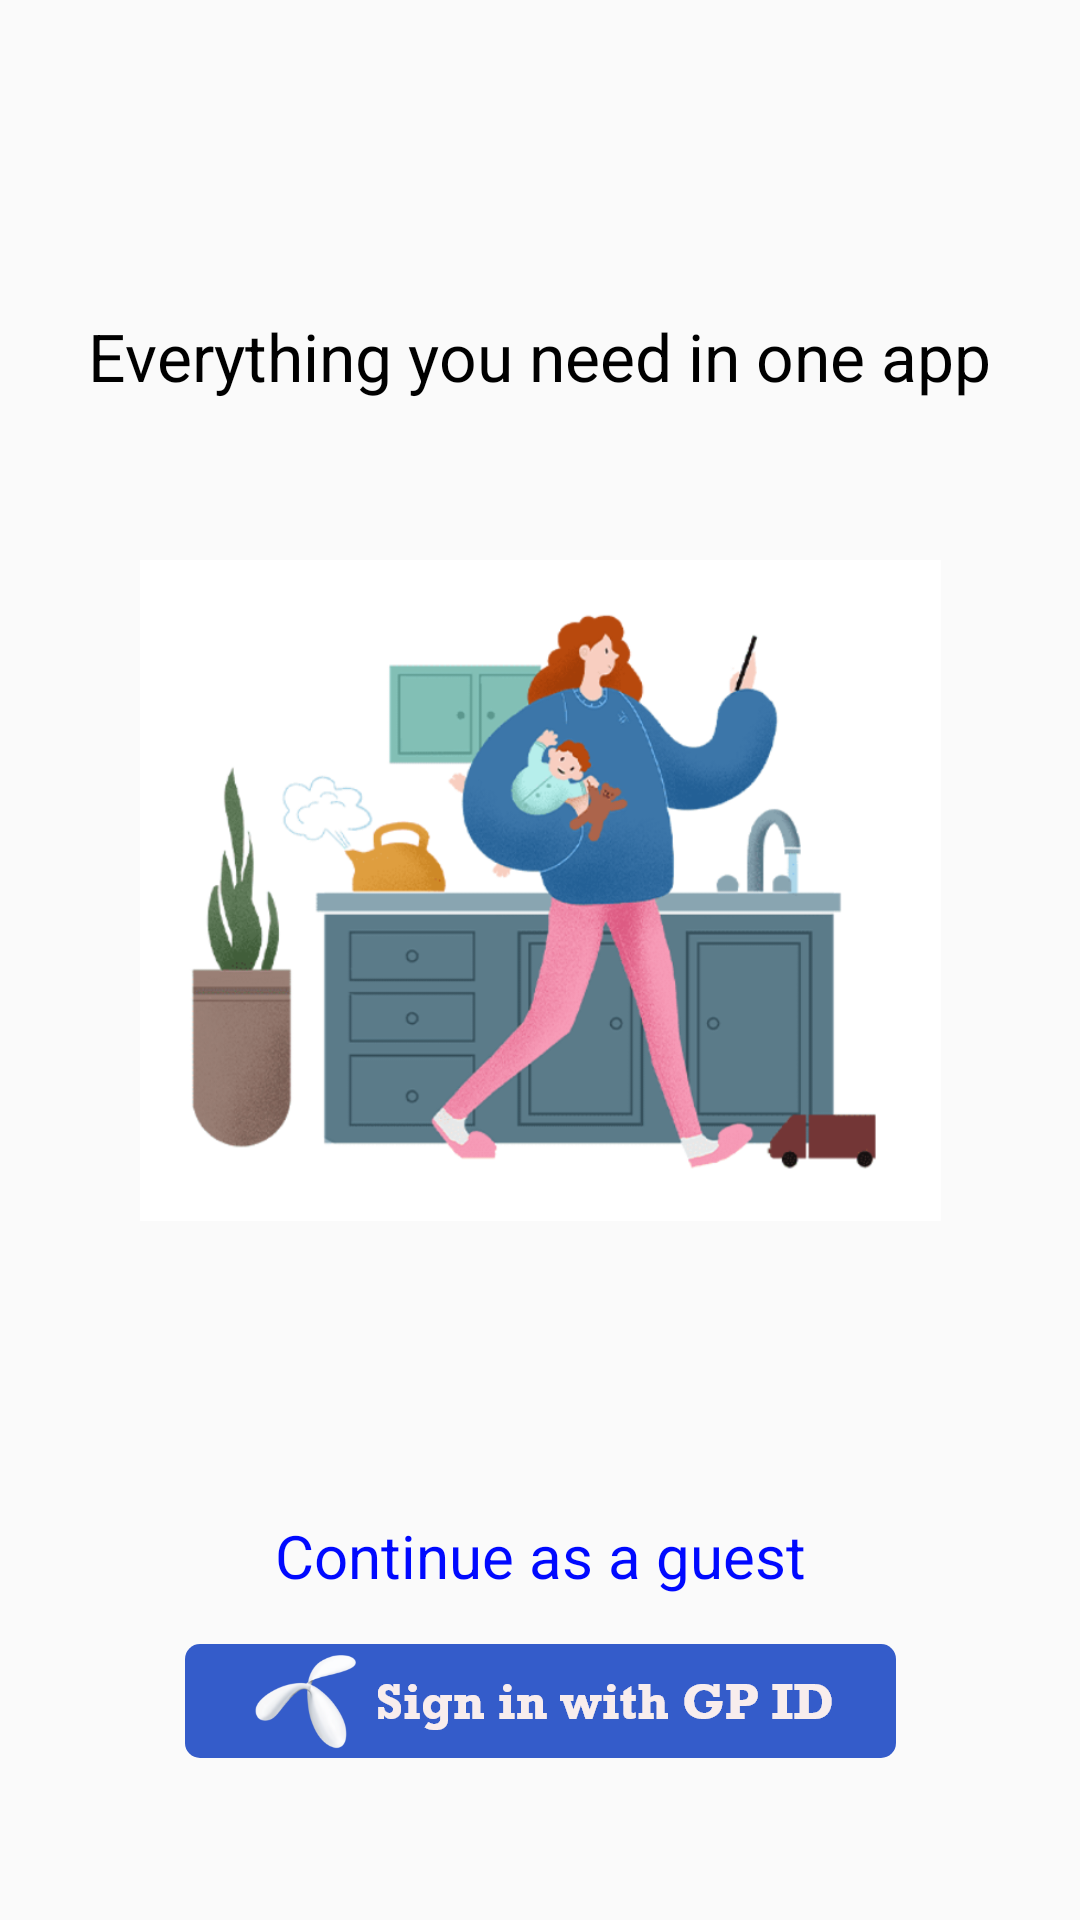

Reconstruct the res/layout file that produces this screen, plus the resources it refers to.
<!-- AndroidManifest.xml: application theme Theme.MyGpV1 -->
<!-- res/layout/activity_main.xml -->
<?xml version="1.0" encoding="utf-8"?>
<androidx.constraintlayout.widget.ConstraintLayout xmlns:android="http://schemas.android.com/apk/res/android"
    xmlns:app="http://schemas.android.com/apk/res-auto"
    xmlns:tools="http://schemas.android.com/tools"
    android:layout_width="match_parent"
    android:layout_height="match_parent"
    tools:context=".MainActivity">


    <TextView
        android:id="@+id/txtViewHeader"
        style="@style/TextAppearance.AppCompat.Large"
        android:layout_width="wrap_content"
        android:layout_height="wrap_content"
        android:layout_marginTop="104dp"
        android:text="Everything you need in one app"
        android:textColor="@color/black"
        app:layout_constraintEnd_toEndOf="parent"
        app:layout_constraintHorizontal_bias="0.495"
        app:layout_constraintStart_toStartOf="parent"
        app:layout_constraintTop_toTopOf="parent"
        tools:ignore="MissingConstraints" />

    <ImageView
        android:id="@+id/imageView"
        android:layout_width="267dp"
        android:layout_height="279dp"
        android:layout_marginTop="24dp"
        android:src="@drawable/mygpfirst"
        app:layout_constraintEnd_toEndOf="parent"
        app:layout_constraintStart_toStartOf="parent"
        app:layout_constraintTop_toBottomOf="@+id/txtViewHeader"
        tools:ignore="MissingConstraints" />

    <TextView
        android:id="@+id/textViewGuest"
        android:layout_width="wrap_content"
        android:layout_height="wrap_content"
        android:layout_margin="10dp"
        android:layout_marginTop="16dp"
        android:text="Continue as a guest"
        android:textColor="@color/blue"
        android:textSize="20dp"
        app:layout_constraintBottom_toTopOf="@+id/signInButton"
        app:layout_constraintEnd_toEndOf="parent"
        app:layout_constraintStart_toStartOf="parent"
        app:layout_constraintTop_toBottomOf="@+id/imageView"
        app:layout_constraintVertical_bias="0.909"
        tools:ignore="MissingConstraints" />

    <ImageView
        android:id="@+id/signInButton"
        android:layout_width="wrap_content"
        android:layout_height="wrap_content"
        android:src="@drawable/signinwithgpid"
        app:layout_constraintBottom_toBottomOf="parent"
        app:layout_constraintEnd_toEndOf="parent"
        app:layout_constraintStart_toStartOf="parent"
        app:layout_constraintTop_toBottomOf="@+id/txtViewHeader"
        app:layout_constraintVertical_bias="0.885"
        tools:ignore="MissingConstraints,SpeakableTextPresentCheck" />

    />

</androidx.constraintlayout.widget.ConstraintLayout>
<!-- resources referenced by this layout -->
<resources>
  <color name="black">#FF000000</color>
  <color name="blue">#0009ff</color>
  <!-- drawable mygpfirst: png bitmap (drawable-hdpi, 58455 bytes) -->
  <!-- drawable signinwithgpid: png bitmap (drawable-hdpi, 6058 bytes) -->
  <style name="Theme.MyGpV1" parent="Theme.AppCompat.Light.NoActionBar">
          
          <item name="colorPrimary">@color/purple_500</item>
          <item name="colorPrimaryVariant">@color/purple_700</item>
          <item name="colorOnPrimary">@color/white</item>
          
          <item name="colorSecondary">@color/teal_200</item>
          <item name="colorSecondaryVariant">@color/teal_700</item>
          <item name="colorOnSecondary">@color/black</item>
          
          <item name="android:statusBarColor" tools:targetApi="l">?attr/colorPrimaryVariant</item>
          
      </style>
  <color name="purple_500">#FF6200EE</color>
  <color name="purple_700">#FF3700B3</color>
  <color name="white">#FFFFFFFF</color>
  <color name="teal_200">#FF03DAC5</color>
  <color name="teal_700">#FF018786</color>
</resources>
